Image classification data set "patch_dataset" (anurag3401/High_Resolution_Histopathology_AI on GitHub). Class labels (2): benign, malignant.

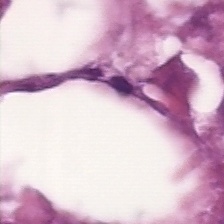
Label: malignant

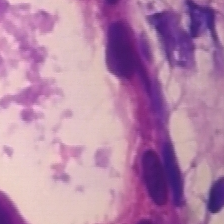
Label: benign

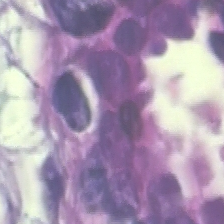
Label: benign

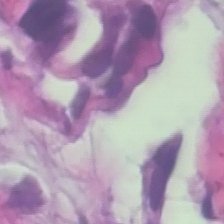
Label: benign

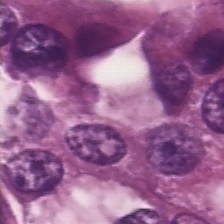
Label: malignant

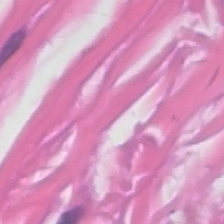
Label: malignant
